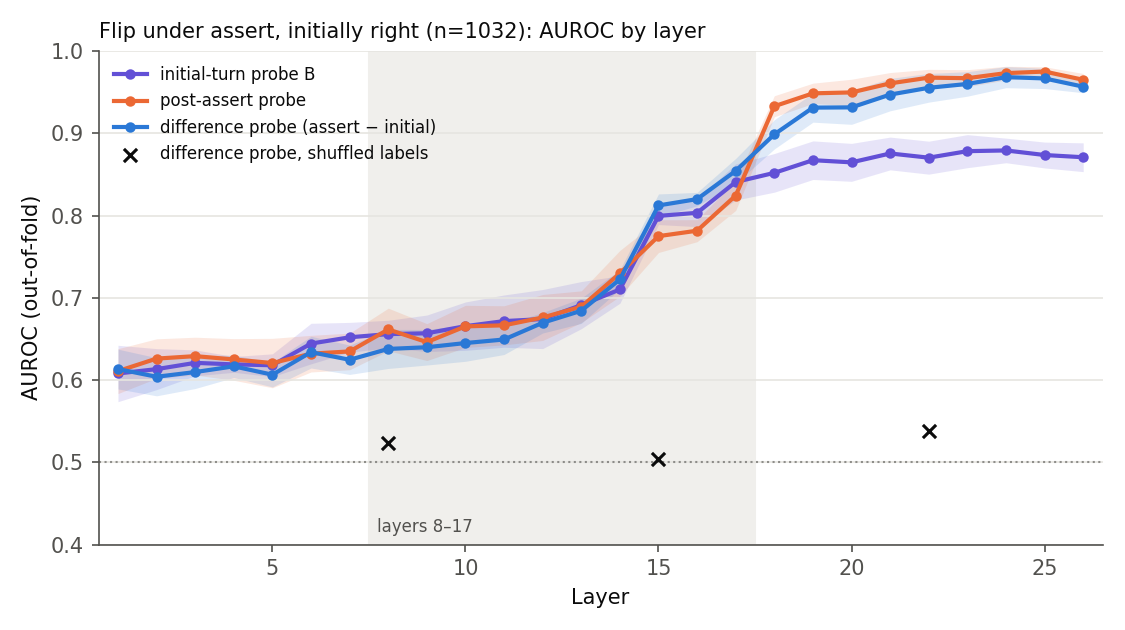

Values plotted in this chart, from the file beside it:
layer, layer_1idx, n, n_pos, diff_auroc_mean, diff_auroc_std, post_assert_auroc_mean, post_assert_auroc_std, initial_auroc_mean, initial_auroc_std, diff_shuffled_auroc
0, 1, 1032, 451, 0.6134, 0.0242, 0.6109, 0.02728, 0.608, 0.03429, 
1, 2, 1032, 451, 0.604, 0.02316, 0.6261, 0.02404, 0.6133, 0.02494, 
2, 3, 1032, 451, 0.6097, 0.02002, 0.6291, 0.023, 0.6209, 0.01577, 
3, 4, 1032, 451, 0.6167, 0.01359, 0.625, 0.02532, 0.619, 0.00962, 
4, 5, 1032, 451, 0.6065, 0.01491, 0.6207, 0.03004, 0.618, 0.01388, 
5, 6, 1032, 451, 0.6339, 0.01928, 0.6321, 0.02227, 0.6443, 0.02466, 
6, 7, 1032, 451, 0.6247, 0.01783, 0.6348, 0.02227, 0.652, 0.01812, 
7, 8, 1032, 451, 0.6378, 0.02374, 0.6615, 0.02588, 0.6559, 0.0168, 0.5229
8, 9, 1032, 451, 0.6399, 0.02161, 0.6461, 0.02243, 0.6568, 0.02218, 
9, 10, 1032, 451, 0.645, 0.0222, 0.6653, 0.02559, 0.6655, 0.02941, 
10, 11, 1032, 451, 0.6493, 0.01824, 0.6665, 0.02377, 0.6717, 0.03178, 
11, 12, 1032, 451, 0.6696, 0.01244, 0.6761, 0.02793, 0.6742, 0.0359, 
12, 13, 1032, 451, 0.6842, 0.01536, 0.6891, 0.01928, 0.6911, 0.02865, 
13, 14, 1032, 451, 0.7224, 0.0117, 0.7297, 0.02785, 0.7101, 0.01676, 
14, 15, 1032, 451, 0.8123, 0.01399, 0.7749, 0.01987, 0.7996, 0.01055, 0.5035
15, 16, 1032, 451, 0.82, 0.008138, 0.7816, 0.01336, 0.8033, 0.01676, 
16, 17, 1032, 451, 0.8543, 0.01515, 0.8243, 0.01803, 0.8408, 0.02193, 
17, 18, 1032, 451, 0.8987, 0.01775, 0.9329, 0.01277, 0.8519, 0.0235, 
18, 19, 1032, 451, 0.9312, 0.01768, 0.9485, 0.01238, 0.8673, 0.02344, 
19, 20, 1032, 451, 0.9315, 0.02061, 0.9497, 0.01603, 0.8646, 0.02306, 
20, 21, 1032, 451, 0.947, 0.01971, 0.9607, 0.01316, 0.8754, 0.01991, 
21, 22, 1032, 451, 0.9553, 0.01743, 0.9676, 0.0101, 0.8703, 0.02005, 0.5383
22, 23, 1032, 451, 0.96, 0.01489, 0.967, 0.01034, 0.8782, 0.02009, 
23, 24, 1032, 451, 0.9682, 0.01285, 0.9731, 0.008321, 0.8791, 0.01495, 
24, 25, 1032, 451, 0.9666, 0.01232, 0.975, 0.005858, 0.8736, 0.01573, 
25, 26, 1032, 451, 0.9566, 0.007375, 0.965, 0.007682, 0.8708, 0.0175, 
